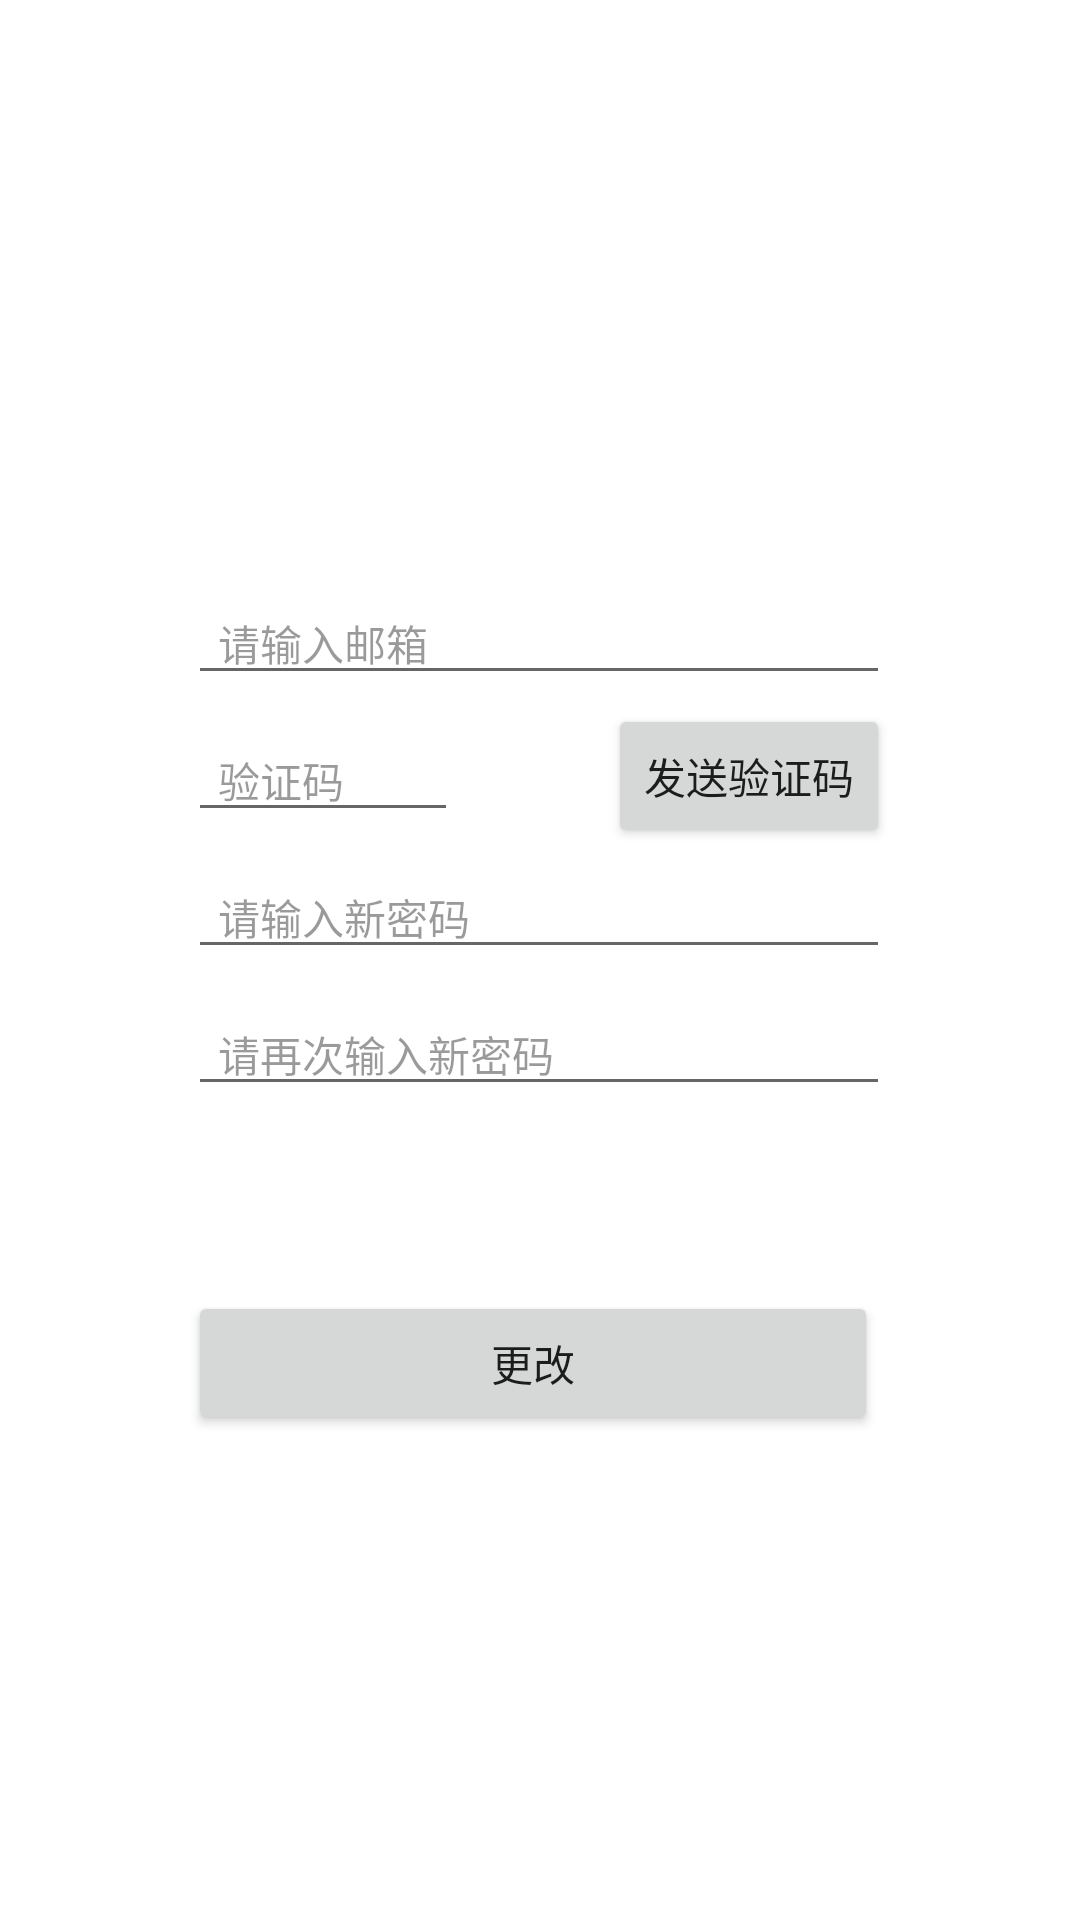

Layout XML and referenced resources for this Android screen:
<!-- AndroidManifest.xml: application theme Theme.MyTime -->
<!-- res/layout/activity_pwd_update.xml -->
<?xml version="1.0" encoding="utf-8"?>
<androidx.constraintlayout.widget.ConstraintLayout xmlns:android="http://schemas.android.com/apk/res/android"
    xmlns:app="http://schemas.android.com/apk/res-auto"
    xmlns:tools="http://schemas.android.com/tools"
    android:layout_width="match_parent"
    android:layout_height="match_parent"
    tools:context=".activity.PwdUpdateActivity">
    <EditText
        android:id="@+id/account_editText"
        android:layout_width="234dp"
        android:layout_height="wrap_content"
        android:hint="@string/user_account"
        android:importantForAutofill="no"
        android:inputType="text"
        android:maxLines="1"
        android:paddingStart="10dp"
        android:textColorHint="@color/hint_color"
        android:textSize="14sp"
        app:layout_constraintBottom_toBottomOf="parent"
        app:layout_constraintEnd_toEndOf="parent"
        app:layout_constraintHorizontal_bias="0.497"
        app:layout_constraintStart_toStartOf="parent"
        app:layout_constraintTop_toTopOf="parent"
        app:layout_constraintVertical_bias="0.322"
        tools:ignore="RtlSymmetry" />

    <EditText
        android:id="@+id/code_editText"
        android:layout_width="90dp"
        android:layout_height="wrap_content"
        android:layout_marginTop="8dp"
        android:hint="@string/code"
        android:importantForAutofill="no"
        android:inputType="number"
        android:maxLines="1"
        android:paddingStart="10dp"
        android:textColorHint="@color/hint_color"
        android:textSize="14sp"
        app:layout_constraintStart_toStartOf="@+id/account_editText"
        app:layout_constraintTop_toBottomOf="@+id/account_editText"
        tools:ignore="RtlSymmetry" />

    <Button
        android:id="@+id/send_code_button"
        android:layout_width="wrap_content"
        android:layout_height="wrap_content"
        android:text="@string/send_code"
        android:textSize="14sp"
        app:layout_constraintBottom_toBottomOf="@+id/code_editText"
        app:layout_constraintEnd_toEndOf="@+id/account_editText"
        app:layout_constraintTop_toTopOf="@+id/code_editText" />

    <EditText
        android:id="@+id/pwd_insert_editText"
        android:layout_width="234dp"
        android:layout_height="wrap_content"
        android:layout_marginTop="8dp"
        android:hint="@string/pwd_insert_new"
        android:importantForAutofill="no"
        android:inputType="textPassword"
        android:maxLines="1"
        android:paddingStart="10dp"
        android:textColorHint="@color/hint_color"
        android:textSize="14sp"
        app:layout_constraintEnd_toEndOf="@+id/account_editText"
        app:layout_constraintHorizontal_bias="0.0"
        app:layout_constraintStart_toStartOf="@+id/account_editText"
        app:layout_constraintTop_toBottomOf="@+id/code_editText"
        tools:ignore="RtlSymmetry" />

    <EditText
        android:id="@+id/pwd_insert_again_editText"
        android:layout_width="234dp"
        android:layout_height="wrap_content"
        android:layout_marginTop="8dp"
        android:hint="@string/pwd_insert_new_again"
        android:importantForAutofill="no"
        android:inputType="textPassword"
        android:maxLines="1"
        android:paddingStart="10dp"
        android:textColorHint="@color/hint_color"
        android:textSize="14sp"
        app:layout_constraintEnd_toEndOf="@+id/account_editText"
        app:layout_constraintHorizontal_bias="0.0"
        app:layout_constraintStart_toStartOf="@+id/account_editText"
        app:layout_constraintTop_toBottomOf="@+id/pwd_insert_editText"
        tools:ignore="RtlSymmetry" />

    <Button
        android:id="@+id/update_button"
        android:layout_width="230dp"
        android:layout_height="wrap_content"
        android:text="@string/pwd_update"
        android:textSize="14sp"
        app:layout_constraintBottom_toBottomOf="parent"
        app:layout_constraintEnd_toEndOf="@+id/account_editText"
        app:layout_constraintHorizontal_bias="0.0"
        app:layout_constraintStart_toStartOf="@+id/account_editText"
        app:layout_constraintTop_toBottomOf="@+id/pwd_insert_again_editText"
        app:layout_constraintVertical_bias="0.276" />
</androidx.constraintlayout.widget.ConstraintLayout>
<!-- resources referenced by this layout -->
<resources>
  <color name="hint_color">#65000000</color>
  <string name="code">验证码</string>
  <string name="pwd_insert_new">请输入新密码</string>
  <string name="pwd_insert_new_again">请再次输入新密码</string>
  <string name="pwd_update">更改</string>
  <string name="send_code">发送验证码</string>
  <string name="user_account">请输入邮箱</string>
  <style name="Theme.MyTime" parent="Theme.MaterialComponents.DayNight.NoActionBar">
          
          <item name="colorPrimary">@color/purple_500</item>
          <item name="colorPrimaryVariant">@color/purple_700</item>
          <item name="colorOnPrimary">@color/white</item>
          
          <item name="colorSecondary">@color/teal_200</item>
          <item name="colorSecondaryVariant">@color/teal_700</item>
          <item name="colorOnSecondary">@color/black</item>
          
          <item name="android:statusBarColor" tools:targetApi="l">?attr/colorPrimaryVariant</item>
          
      </style>
  <color name="purple_500">#FF6200EE</color>
  <color name="purple_700">#FF3700B3</color>
  <color name="white">#FFFFFFFF</color>
  <color name="teal_200">#FF03DAC5</color>
  <color name="teal_700">#FF018786</color>
  <color name="black">#FF000000</color>
</resources>
